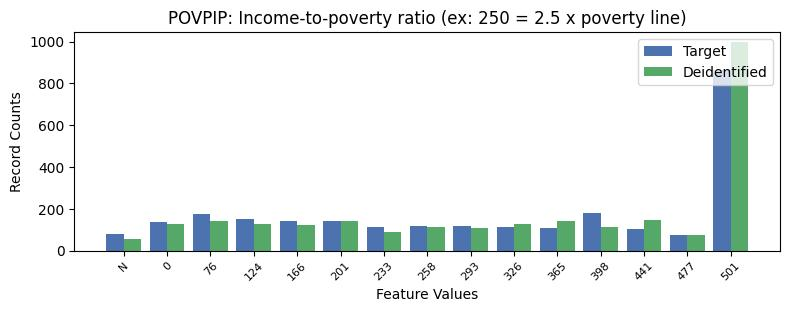

The file beside this chart, header and first rows:
, POVPIP, count_target, count_deidentified
0, 16, 864, 996
1, 10, 178, 115
2, 1, 174, 141
3, 2, 153, 125
4, 4, 141, 141
5, 3, 140, 120
6, 0, 137, 128
7, 7, 118, 107
8, 6, 116, 115
9, 5, 114, 90
10, 8, 111, 129
11, 9, 108, 139
12, 11, 105, 145
13, -1, 79, 54
14, 12, 74, 75
